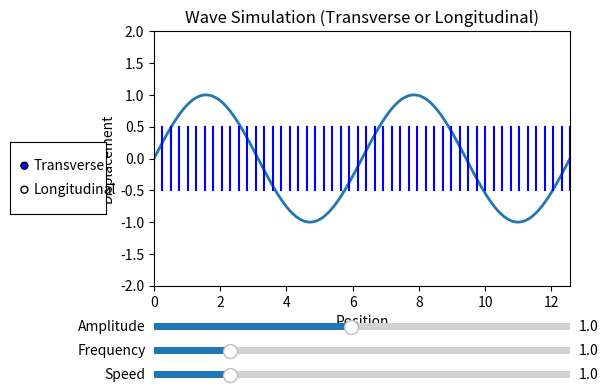

Here is the Python script that generated this plot:
import numpy as np
import matplotlib.pyplot as plt
from matplotlib.widgets import Slider, RadioButtons
from matplotlib.animation import FuncAnimation

# === 初始參數 ===
num_points = 50  # 縱波用點數，不要太多
x = np.linspace(0, 4 * np.pi, 500)
x_particles = np.linspace(0, 4 * np.pi, num_points)  # 縱波粒子位置

amplitude = 1
frequency = 1
speed = 1
wave_type = 'Transverse'

fig, ax = plt.subplots()
plt.subplots_adjust(left=0.25, bottom=0.35)

# 繪製橫波線條
line, = ax.plot(x, amplitude * np.sin(frequency * x), lw=2)

# 縱波用多條垂直線代表粒子
vertical_lines = [ax.plot([xp, xp], [-0.5, 0.5], color='b')[0] for xp in x_particles]

ax.set_xlim(0, 4 * np.pi)
ax.set_ylim(-2, 2)
ax.set_title('Wave Simulation (Transverse or Longitudinal)')
ax.set_xlabel('Position')
ax.set_ylabel('Displacement')

# 滑桿區域
amp_ax = plt.axes([0.25, 0.25, 0.65, 0.03])
freq_ax = plt.axes([0.25, 0.20, 0.65, 0.03])
speed_ax = plt.axes([0.25, 0.15, 0.65, 0.03])

amp_slider = Slider(amp_ax, 'Amplitude', 0.1, 2.0, valinit=amplitude)
freq_slider = Slider(freq_ax, 'Frequency', 0.1, 5.0, valinit=frequency)
speed_slider = Slider(speed_ax, 'Speed', 0.1, 5.0, valinit=speed)

# 波型選擇
radio_ax = plt.axes([0.025, 0.5, 0.15, 0.15])
radio = RadioButtons(radio_ax, ['Transverse', 'Longitudinal'])

def update(frame):
    A = amp_slider.val
    f = freq_slider.val
    v = speed_slider.val
    t = frame / 20
    k = 2 * np.pi * f

    if wave_type == 'Transverse':
        y = A * np.sin(k * (x - v * t))
        line.set_data(x, y)
        for vl in vertical_lines:
            vl.set_visible(False)
        line.set_visible(True)
        ax.set_ylabel('Displacement')

    else:
        # 縱波：隱藏橫波線，顯示多條垂直線擠壓效果
        line.set_visible(False)
        for i, xp in enumerate(x_particles):
            dx = A * np.sin(k * (xp - v * t))
            vertical_lines[i].set_xdata([xp + dx, xp + dx])
            vertical_lines[i].set_visible(True)
        ax.set_ylabel('No Vertical Displacement')

    return [line] + vertical_lines

def change_wave(label):
    global wave_type
    wave_type = label
    fig.canvas.draw_idle()

radio.on_clicked(change_wave)

ani = FuncAnimation(fig, update, interval=30)

plt.show()
